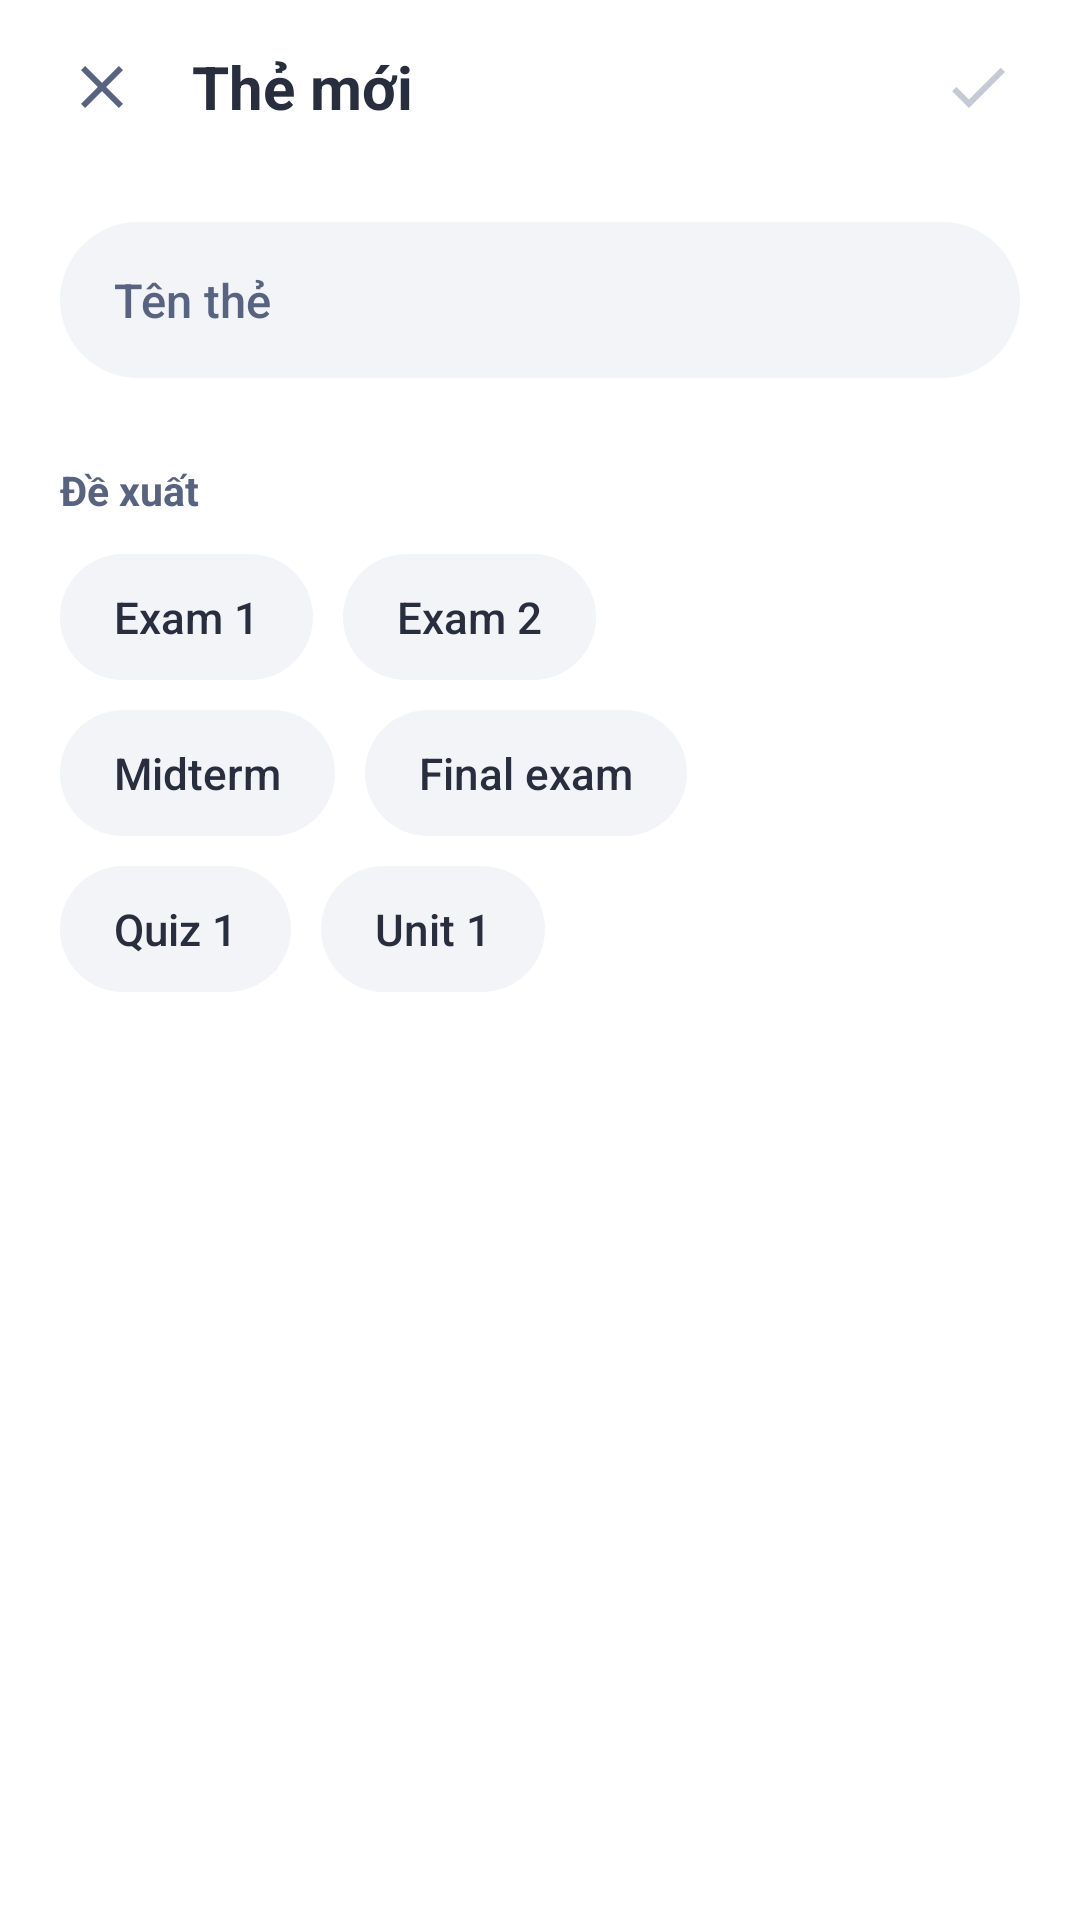

Reconstruct the res/layout file that produces this screen, plus the resources it refers to.
<!-- AndroidManifest.xml: application theme Theme.SmartFlash -->
<!-- res/layout/dialog_folder_new_tag.xml -->
<?xml version="1.0" encoding="utf-8"?>
<LinearLayout xmlns:android="http://schemas.android.com/apk/res/android"
    xmlns:app="http://schemas.android.com/apk/res-auto"
    android:layout_width="match_parent"
    android:layout_height="match_parent"
    android:background="@color/sf_bg_screen"
    android:orientation="vertical">

    
    <LinearLayout
        android:layout_width="match_parent"
        android:layout_height="58dp"
        android:gravity="center_vertical"
        android:orientation="horizontal"
        android:paddingHorizontal="10dp">

        <ImageButton
            android:id="@+id/btn_tag_close"
            android:layout_width="48dp"
            android:layout_height="48dp"
            android:background="?attr/selectableItemBackgroundBorderless"
            android:contentDescription="Đóng"
            android:padding="12dp"
            android:src="@drawable/ic_close"
            app:tint="@color/sf_text_secondary" />

        <TextView
            android:layout_width="0dp"
            android:layout_height="wrap_content"
            android:layout_marginStart="6dp"
            android:layout_weight="1"
            android:fontFamily="sans-serif"
            android:text="Thẻ mới"
            android:textColor="@color/sf_text_primary"
            android:textSize="20sp"
            android:textStyle="bold" />

        <ImageButton
            android:id="@+id/btn_tag_confirm"
            android:layout_width="48dp"
            android:layout_height="48dp"
            android:alpha="0.35"
            android:background="?attr/selectableItemBackgroundBorderless"
            android:contentDescription="Lưu thẻ"
            android:enabled="false"
            android:padding="12dp"
            android:src="@drawable/ic_check"
            app:tint="@color/sf_text_secondary" />
    </LinearLayout>

    <EditText
        android:id="@+id/et_tag_name"
        android:layout_width="match_parent"
        android:layout_height="52dp"
        android:layout_marginHorizontal="20dp"
        android:layout_marginTop="16dp"
        android:background="@drawable/bg_search_pill"
        android:fontFamily="sans-serif-medium"
        android:hint="Tên thẻ"
        android:imeOptions="actionDone"
        android:inputType="text"
        android:maxLines="1"
        android:paddingHorizontal="18dp"
        android:textColor="@color/sf_text_primary"
        android:textColorHint="@color/sf_text_secondary"
        android:textSize="15.5sp" />

    <TextView
        android:layout_width="wrap_content"
        android:layout_height="wrap_content"
        android:layout_marginStart="20dp"
        android:layout_marginTop="28dp"
        android:fontFamily="sans-serif"
        android:text="Đề xuất"
        android:textColor="@color/sf_text_secondary"
        android:textSize="13.5sp"
        android:textStyle="bold" />

    
    <LinearLayout
        android:layout_width="match_parent"
        android:layout_height="wrap_content"
        android:layout_marginHorizontal="20dp"
        android:layout_marginTop="12dp"
        android:orientation="vertical">

        <LinearLayout
            android:layout_width="match_parent"
            android:layout_height="wrap_content"
            android:orientation="horizontal">

            <TextView
                android:id="@+id/chip_tag_1"
                android:layout_width="wrap_content"
                android:layout_height="42dp"
                android:layout_marginEnd="10dp"
                android:background="@drawable/bg_library_pill_inactive"
                android:clickable="true"
                android:focusable="true"
                android:fontFamily="sans-serif-medium"
                android:gravity="center"
                android:paddingHorizontal="18dp"
                android:text="Exam 1"
                android:textColor="@color/sf_text_primary"
                android:textSize="14.5sp" />

            <TextView
                android:id="@+id/chip_tag_2"
                android:layout_width="wrap_content"
                android:layout_height="42dp"
                android:background="@drawable/bg_library_pill_inactive"
                android:clickable="true"
                android:focusable="true"
                android:fontFamily="sans-serif-medium"
                android:gravity="center"
                android:paddingHorizontal="18dp"
                android:text="Exam 2"
                android:textColor="@color/sf_text_primary"
                android:textSize="14.5sp" />
        </LinearLayout>

        <LinearLayout
            android:layout_width="match_parent"
            android:layout_height="wrap_content"
            android:layout_marginTop="10dp"
            android:orientation="horizontal">

            <TextView
                android:id="@+id/chip_tag_3"
                android:layout_width="wrap_content"
                android:layout_height="42dp"
                android:layout_marginEnd="10dp"
                android:background="@drawable/bg_library_pill_inactive"
                android:clickable="true"
                android:focusable="true"
                android:fontFamily="sans-serif-medium"
                android:gravity="center"
                android:paddingHorizontal="18dp"
                android:text="Midterm"
                android:textColor="@color/sf_text_primary"
                android:textSize="14.5sp" />

            <TextView
                android:id="@+id/chip_tag_4"
                android:layout_width="wrap_content"
                android:layout_height="42dp"
                android:background="@drawable/bg_library_pill_inactive"
                android:clickable="true"
                android:focusable="true"
                android:fontFamily="sans-serif-medium"
                android:gravity="center"
                android:paddingHorizontal="18dp"
                android:text="Final exam"
                android:textColor="@color/sf_text_primary"
                android:textSize="14.5sp" />
        </LinearLayout>

        <LinearLayout
            android:layout_width="match_parent"
            android:layout_height="wrap_content"
            android:layout_marginTop="10dp"
            android:orientation="horizontal">

            <TextView
                android:id="@+id/chip_tag_5"
                android:layout_width="wrap_content"
                android:layout_height="42dp"
                android:layout_marginEnd="10dp"
                android:background="@drawable/bg_library_pill_inactive"
                android:clickable="true"
                android:focusable="true"
                android:fontFamily="sans-serif-medium"
                android:gravity="center"
                android:paddingHorizontal="18dp"
                android:text="Quiz 1"
                android:textColor="@color/sf_text_primary"
                android:textSize="14.5sp" />

            <TextView
                android:id="@+id/chip_tag_6"
                android:layout_width="wrap_content"
                android:layout_height="42dp"
                android:background="@drawable/bg_library_pill_inactive"
                android:clickable="true"
                android:focusable="true"
                android:fontFamily="sans-serif-medium"
                android:gravity="center"
                android:paddingHorizontal="18dp"
                android:text="Unit 1"
                android:textColor="@color/sf_text_primary"
                android:textSize="14.5sp" />
        </LinearLayout>
    </LinearLayout>
</LinearLayout>
<!-- resources referenced by this layout -->
<resources>
  <color name="sf_bg_screen">#FFFFFF</color>
  <color name="sf_text_primary">#282E3E</color>
  <color name="sf_text_secondary">#586380</color>
  <!-- drawable bg_library_pill_inactive (drawable) -->
  <?xml version="1.0" encoding="utf-8"?>
  <shape xmlns:android="http://schemas.android.com/apk/res/android">
      <solid android:color="@color/sf_pill_inactive_bg" />
      <corners android:radius="22dp" />
  </shape>
  <!-- drawable bg_search_pill (drawable) -->
  <?xml version="1.0" encoding="utf-8"?>
  <shape xmlns:android="http://schemas.android.com/apk/res/android">
      <solid android:color="@color/sf_bg_surface_alt" />
      <corners android:radius="26dp" />
  </shape>
  <!-- drawable ic_check (drawable) -->
  <?xml version="1.0" encoding="utf-8"?>
  <vector xmlns:android="http://schemas.android.com/apk/res/android"
      android:width="24dp"
      android:height="24dp"
      android:viewportWidth="24"
      android:viewportHeight="24">
      <path
          android:fillColor="@color/sf_text_secondary"
          android:pathData="M9,16.17L4.83,12l-1.42,1.41L9,19 21,7l-1.41,-1.41z" />
  </vector>
  <!-- drawable ic_close (drawable) -->
  <?xml version="1.0" encoding="utf-8"?>
  <vector xmlns:android="http://schemas.android.com/apk/res/android"
      android:width="24dp"
      android:height="24dp"
      android:viewportWidth="24"
      android:viewportHeight="24">
      <path
          android:fillColor="@color/sf_text_secondary"
          android:pathData="M19,6.41L17.59,5 12,10.59 6.41,5 5,6.41 10.59,12 5,17.59 6.41,19 12,13.41 17.59,19 19,17.59 13.41,12z" />
  </vector>
  <style name="Theme.SmartFlash" parent="Theme.Material3.DayNight.NoActionBar">
          <item name="colorPrimary">@color/quizlet_blue</item>
          <item name="colorOnPrimary">@color/quizlet_card</item>
          <item name="android:colorBackground">@color/white</item>
          <item name="colorSurface">@color/quizlet_card</item>
          <item name="colorOnSurface">@color/quizlet_text_dark</item>
          <item name="elevationOverlayEnabled">false</item>
          <item name="android:windowDrawsSystemBarBackgrounds">true</item>
          <item name="android:statusBarColor">@color/sf_bg_screen</item>
          <item name="android:navigationBarColor">@color/sf_bg_screen</item>
          <item name="android:windowLightStatusBar">true</item>
      </style>
  <color name="sf_pill_inactive_bg">#F3F4F8</color>
  <color name="sf_bg_surface_alt">#F3F4F8</color>
  <color name="quizlet_blue">#4255FF</color>
  <color name="quizlet_card">#FFFFFF</color>
  <color name="white">#FFFFFF</color>
  <color name="quizlet_text_dark">#1A1D28</color>
</resources>
